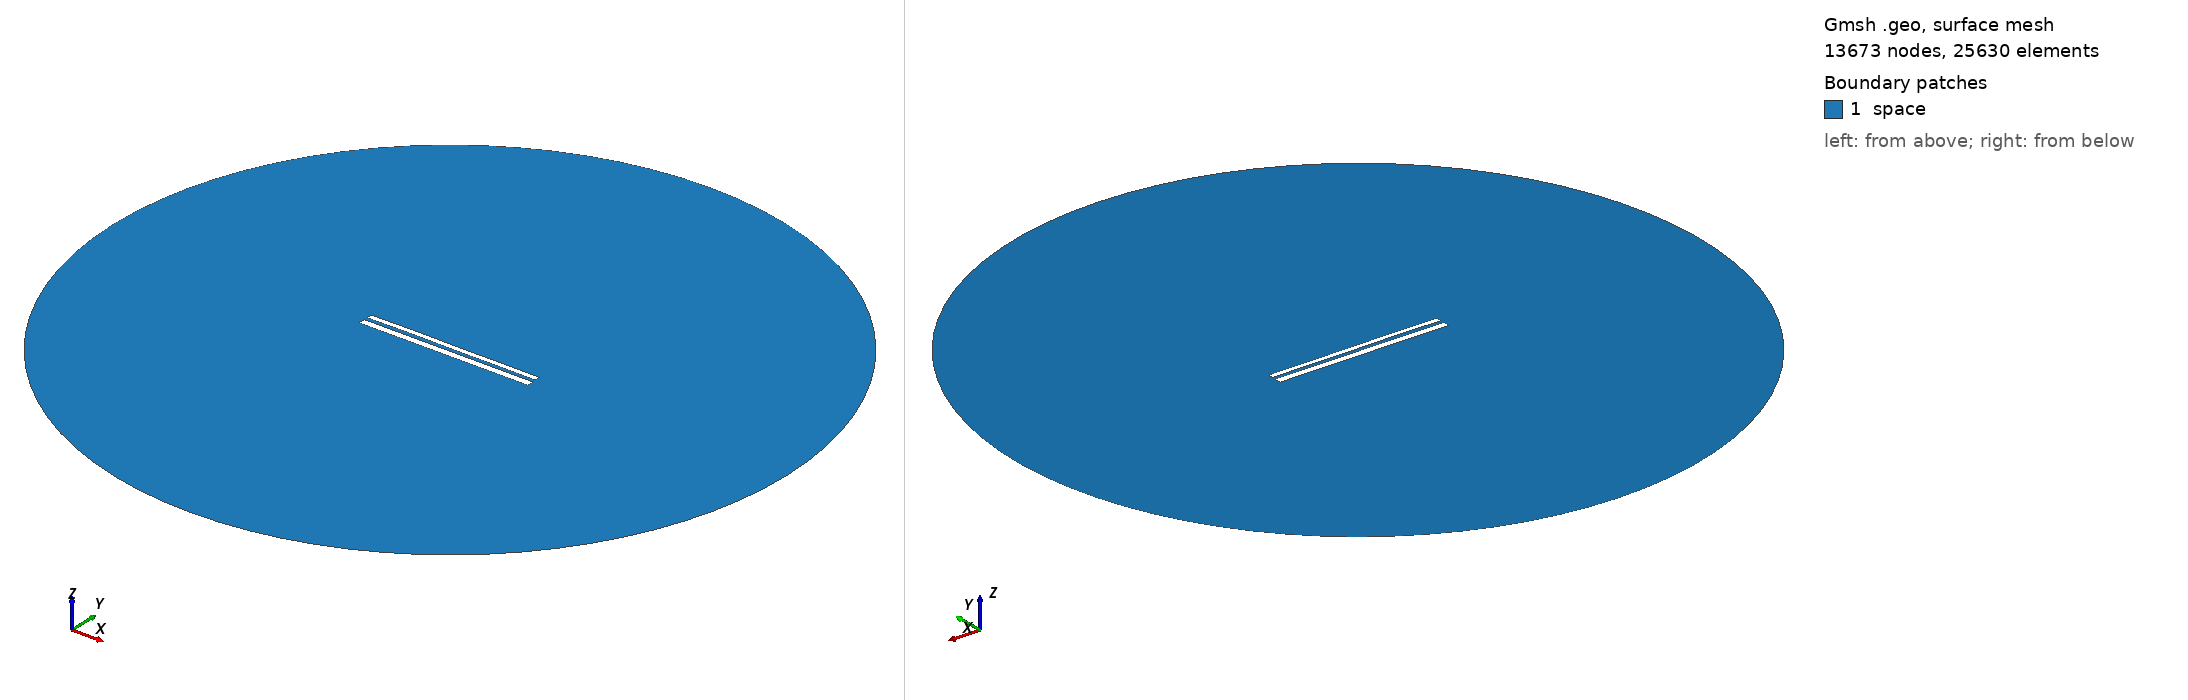

Gmsh geometry script, surface-meshed: 13673 nodes, 25630 surface elements. Boundary patches (legend numbers): 1 space. Left view from above one corner, right view from below the opposite corner. Legend entries are the model's physical surfaces. The drawing asked Gmsh for element sizes between 1% and 20% of the model's largest extent; the script's own settings can give other sizes.

=== 10344.geo (drawn) ===
//---------------------------------------
// Geometry kernel
//---------------------------------------

SetFactory("OpenCASCADE");



//---------------------------------------
// Parameters of the geometry
//---------------------------------------

// Overetch of the upper plate
overetch = 0.375;

// Distance between the plates
distance = 1.75;

// Discretization over the x axis (for the deformation)
nx = 50; 

// Length of the plate
L = 100 - overetch; 

// Number of modes
n = 4; 

// 1st mode coefficient
coeff(1) = 0.0;
beta(1) = 0.596864 * 3.1415926535 / L;

// 2nd mode coefficient
coeff(2) = 0.07499999999999998;
beta(2) = 1.49418 * 3.1415926535 / L;

// 3rd mode coefficient
coeff(3) = 0.07499999999999998;
beta(3) = 2.50025 * 3.1415926535 / L;

// 4th mode coefficient
coeff(4) = 0.07499999999999998;
beta(4) = 3.49999 * 3.1415926535 / L;



//---------------------------------------
// Upper plate (deformed rectangle)
//---------------------------------------

// Coordiantes of the upper plate
xmin = -50;
xmax = 50 - overetch;

// Height of the upper plate
yheight = 4 - 2 * overetch;

// Indexes of the points
UpperID[] = {};
LowerID[] = {};
LeftID[] = {};
RightID[] = {};

// Point index
p = 1;

// Horizontal edges
For i In {1:nx}
    x = xmin + (i-1)*(xmax - xmin)/(nx-1);

    y_bottom = distance / 2 + overetch;
    For j In {1:n}
        C = (Cosh(beta(j)*L) + Cos(beta(j)*L)) / (Sinh(beta(j)*L) + Sin(beta(j)*L));
        y_bottom  = y_bottom + coeff(j) * (Cosh(beta(j)*(x+50)) - Cos(beta(j)*(x+50)) - C * (Sinh(beta(j)*(x+50)) - Sin(beta(j)*(x+50))));
    EndFor

    y_top = y_bottom + yheight;

    Point(p) = {x, y_top, 0, 1.0};
    UpperID[i] = p;
    p = p + 1;

    Point(p) = {x, y_bottom, 0, 1.0};
    LowerID[i] = p;
    p = p + 1;
EndFor

// Create point lists
UpperPts[] = {}; LowerPts[] = {};
For i In {1:nx}
  UpperPts[] += {UpperID[i]};
  LowerPts[] += {LowerID[i]};
EndFor

// Build splines
Spline(1) = {UpperPts[]};
Spline(2) = {LowerPts[]};
Line(3) = {LowerPts[nx-1], UpperPts[nx-1]};
Line(4) = {LowerPts[0], UpperPts[0]};

// Build the plane surface
Curve Loop(1) = {2, 3, -1, -4};
Plane Surface(1) = {1};



//---------------------------------------
// Lower plate (rectangle)
//---------------------------------------

// Vertices
Point(1001) = {-50, -1, 0, 1.0};
Point(1002) = { 50, -1, 0, 1.0};
Point(1003) = { 50,  -5, 0, 1.0};
Point(1004) = {-50,  -5, 0, 1.0};

// Edges
Line(5) = {1001, 1002};
Line(6) = {1002, 1003};
Line(7) = {1003, 1004};
Line(8) = {1004, 1001};

// Plane surface
Line Loop(2) = {5, 6, 7, 8};
Plane Surface(2) = {2}; 



//---------------------------------------
// Outer (fictious) boundary
//---------------------------------------

// Points
Point(1005) = {0, 0, 0};       // Center
Point(1006) = {200, 0, 0};     // Start point
Point(1007) = {0, 200, 0};     // 90 degrees
Point(1008) = {-200, 0, 0};    // 180 degrees
Point(1009) = {0, -200, 0};    // 270 degrees

// Circle arcs (each needs start, center, end)
Circle(9) = {1006, 1005, 1007};
Circle(10) = {1007, 1005, 1008};
Circle(11) = {1008, 1005, 1009};
Circle(12) = {1009, 1005, 1006};

// Plane surface for the entire domain
Curve Loop(3) = {9, 10, 11, 12};
Surface(3) = {3};

// Subtract the plates from the whole domain to obtain the actual domain where we want to solve the equations
BooleanDifference{ Surface{3}; Delete; }{ Surface{1}; Surface{2}; Delete; }




//---------------------------------------
// Transfinite Lines/Curves
//---------------------------------------

// Set the number of points on the boundaries
r = 7;

// Plates
Transfinite Curve {1, 2} = 50*r Using Progression 1;
Transfinite Curve {3, 4} = 2*r Using Progression 1;
Transfinite Line {5, 7} = 50*r Using Progression 1;
Transfinite Line {6, 8} = 2*r Using Progression 1;

// Outer boundary
Transfinite Line {9, 10, 11, 12} = 20 Using Progression 1;



//---------------------------------------
// Physical groups
//---------------------------------------                

// Physical curves (boundaries)
Physical Line("force_segment", 10) = {2};
Physical Line("upper_plate", 11) = {1, 3, 4};
Physical Line("lower_plate", 12) = {5, 6, 7, 8};
Physical Line("boundary", 20) = {9, 10, 11, 12};

// Physical Surfaces
Physical Surface("space", 30) = {3};



//---------------------------------------
// 6. Generate the Mesh
//---------------------------------------

// 2D mesh generation
Mesh 2;
